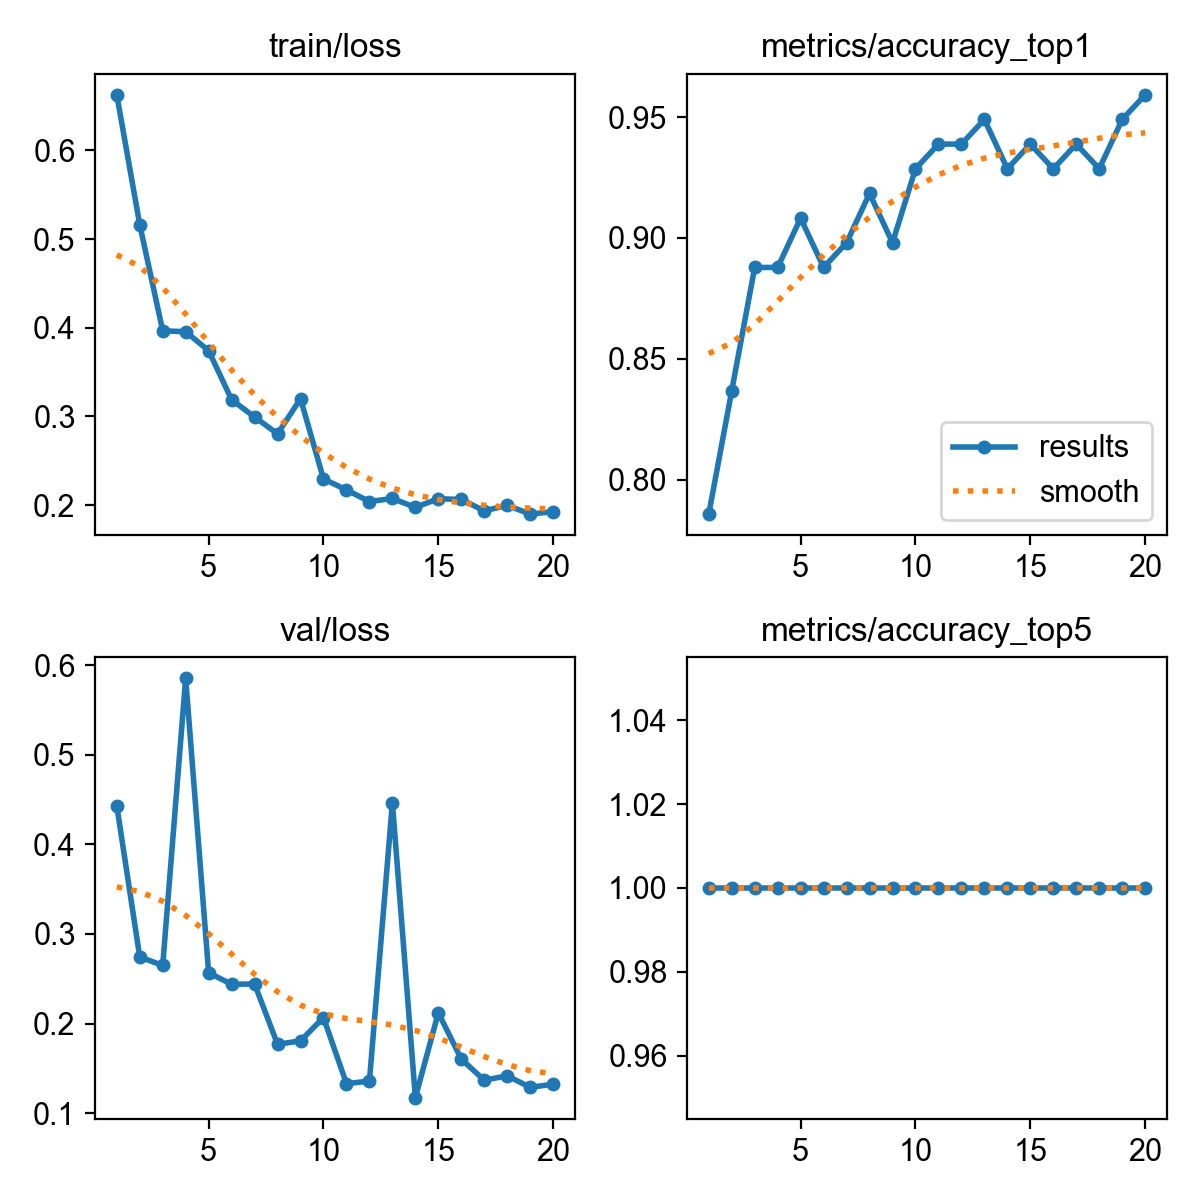

Values plotted in this chart, from the file beside it:
epoch, time, train/loss, metrics/accuracy_top1, metrics/accuracy_top5, val/loss, lr/pg0, lr/pg1, lr/pg2
1, 26.78, 0.6627, 0.7857, 1, 0.4432, 0.0005446, 0.0005446, 0.0005446
2, 54.67, 0.5164, 0.8367, 1, 0.2744, 0.001046, 0.001046, 0.001046
3, 81.07, 0.3966, 0.8878, 1, 0.2649, 0.001492, 0.001492, 0.001492
4, 108.4, 0.3955, 0.8878, 1, 0.5852, 0.001419, 0.001419, 0.001419
5, 134.9, 0.3742, 0.9082, 1, 0.2567, 0.001337, 0.001337, 0.001337
6, 160.9, 0.3189, 0.8878, 1, 0.2439, 0.001254, 0.001254, 0.001254
7, 185.7, 0.2994, 0.898, 1, 0.2442, 0.001172, 0.001172, 0.001172
8, 210.5, 0.2804, 0.9184, 1, 0.1769, 0.001089, 0.001089, 0.001089
9, 235, 0.32, 0.898, 1, 0.1808, 0.001007, 0.001007, 0.001007
10, 259.5, 0.2295, 0.9286, 1, 0.2067, 0.0009244, 0.0009244, 0.0009244
11, 283.9, 0.2171, 0.9388, 1, 0.133, 0.0008418, 0.0008418, 0.0008418
12, 308.5, 0.204, 0.9388, 1, 0.1359, 0.0007593, 0.0007593, 0.0007593
13, 333, 0.2074, 0.949, 1, 0.4464, 0.0006768, 0.0006768, 0.0006768
14, 357.6, 0.1974, 0.9286, 1, 0.1174, 0.0005943, 0.0005943, 0.0005943
15, 383.1, 0.2072, 0.9388, 1, 0.2121, 0.0005118, 0.0005118, 0.0005118
16, 407.9, 0.2063, 0.9286, 1, 0.1603, 0.0004293, 0.0004293, 0.0004293
17, 433.8, 0.1936, 0.9388, 1, 0.1369, 0.0003467, 0.0003467, 0.0003467
18, 459.1, 0.1997, 0.9286, 1, 0.1418, 0.0002642, 0.0002642, 0.0002642
19, 484, 0.1898, 0.949, 1, 0.1288, 0.0001817, 0.0001817, 0.0001817
20, 509.2, 0.1926, 0.9592, 1, 0.1324, 9.91865e-05, 9.91865e-05, 9.91865e-05
